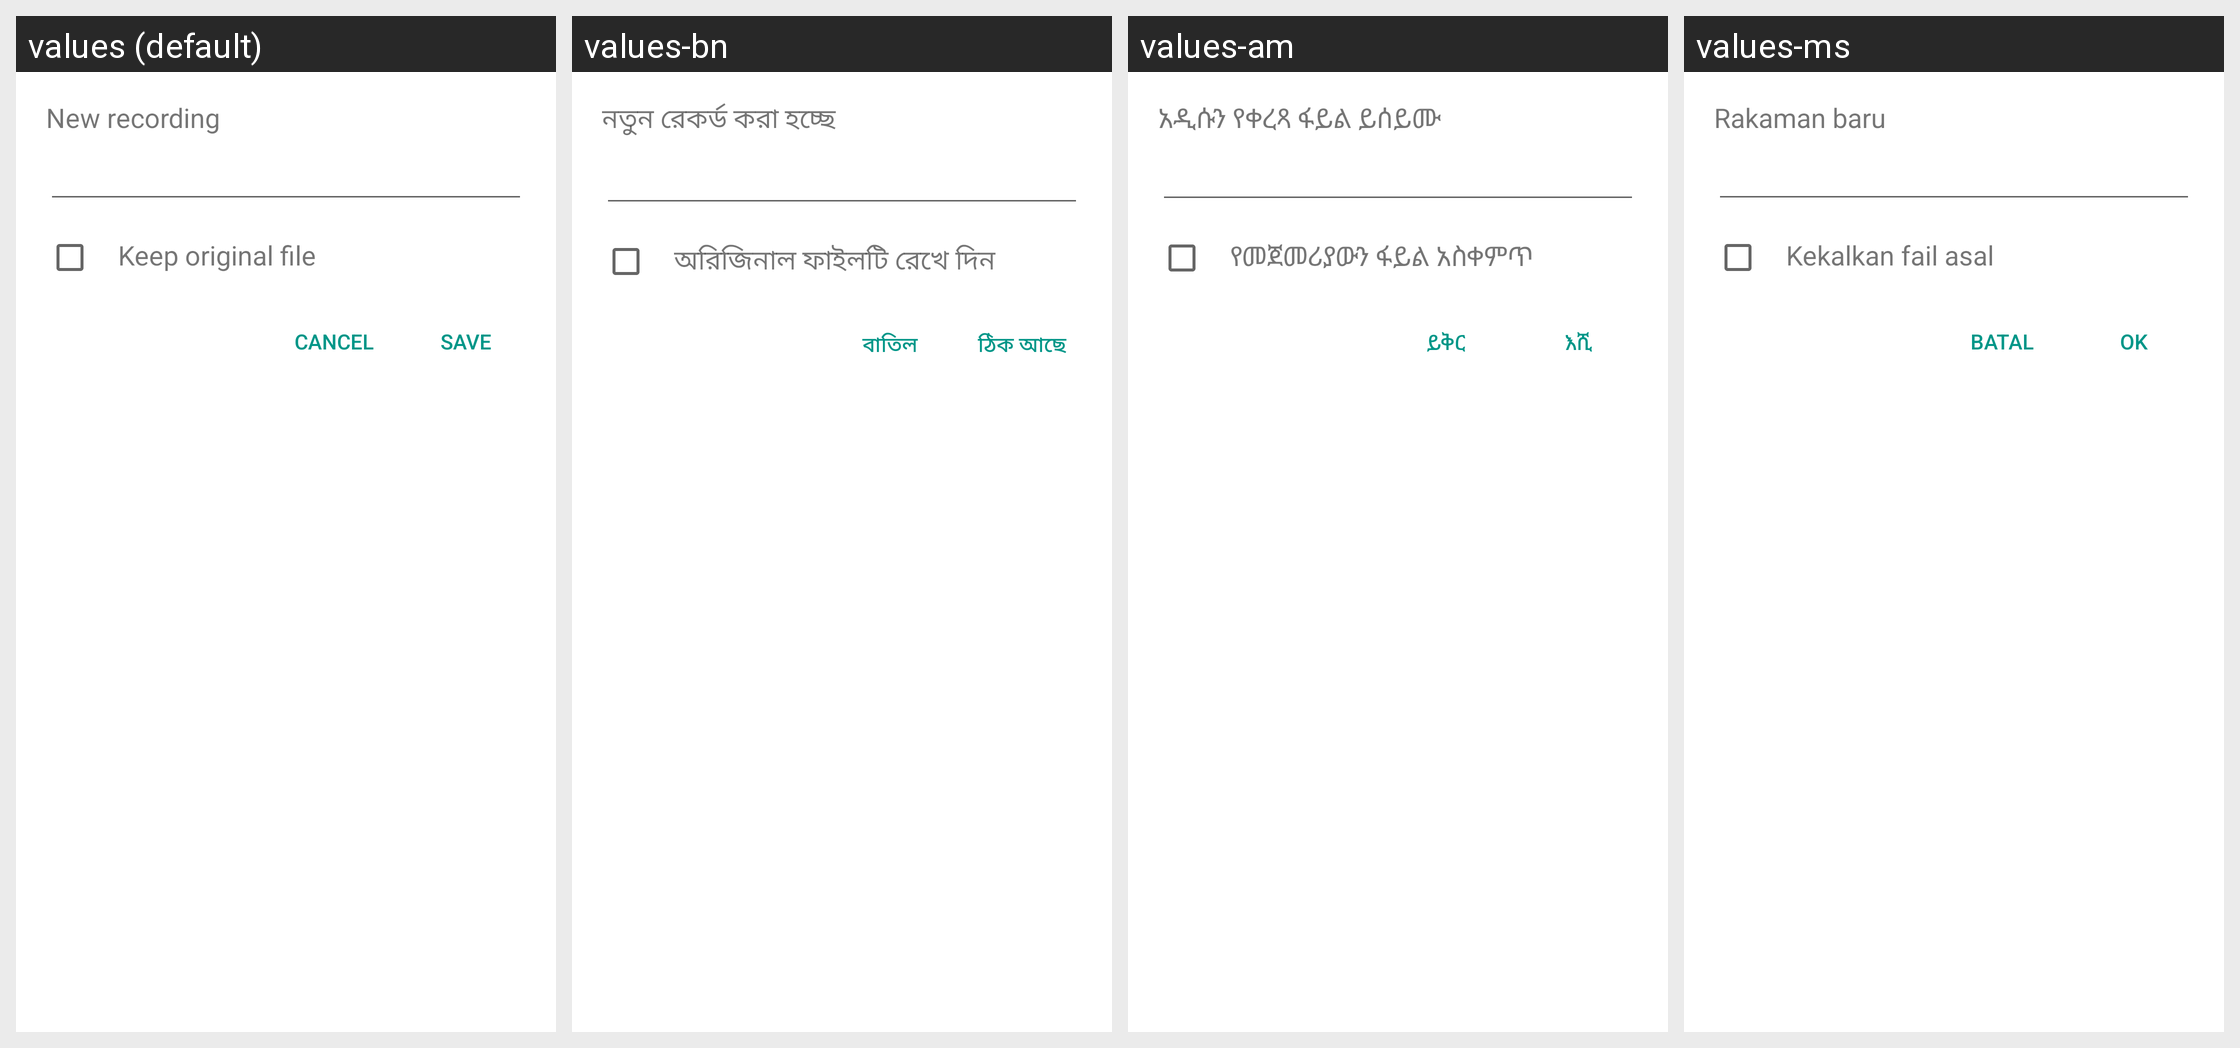

Translations of the strings shown on this Android screen, per locale in the grid:
Android screen res/layout/clip_save_dialog.xml rendered under 4 locales, left to right: values (default), values-bn, values-am, values-ms. Device: Nexus 5 (rendered at 1080×1920; each locale shown at half size, 540×960, under a caption strip naming it); theme Theme.MaterialComponents.DayNight.NoActionBar.
Other locales in the repository, not shown: values-ar, values-as, values-bg, values-bn-rBD, values-bo, values-brx-rIN, values-ca, values-cs, values-da, values-de, values-doi-rIN, values-el, values-es, values-es-rES, values-es-rUS, values-et-rEE, values-eu, values-eu-rES, values-fa, values-fi, values-fr, values-gl, values-gl-rES, values-gu, values-gu-rIN, values-ha, values-hi, values-hr, values-hu, values-in, values-it, values-iw, values-ka-rGE, values-km, values-km-rKH, values-kn, values-kn-rIN, values-kok-rIN, values-ks-rIN, values-lo, values-lo-rLA, values-lt, values-lv, values-mai-rIN, values-mk-rMK, values-ml, values-ml-rIN, values-mni-rIN, values-mr, values-mr-rIN, values-ms-rMY, values-my, values-my-rZG, values-nb, values-ne, values-ne-rNP, values-nl, values-om-rET, values-or, values-or-rIN, values-pa, values-pa-rIN, values-pl, values-pt-rBR, values-pt-rPT, values-ro, values-ru, values-sa-rIN, values-sat-rIN, values-sd-rIN, values-si, values-si-rLK, values-sk, values-sl, values-so-rSO, values-sq, values-sq-rAL, values-sr, values-sv, values-sw, values-ta, values-ta-rIN, values-te, values-te-rIN, values-th, values-ti-rET, values-tl, values-tr, values-ug, values-uk, values-ur, values-ur-rPK, values-vi, values-zh-rCN, values-zh-rHK, values-zh-rTW.
Strings drawn on this screen, with the default value and each locale's value (text and hints the layout hard-codes, and strings that could not be matched under every locale, appear in the picture but are not listed):

save_dialog_title
  values: New recording
  values-bn: নতুন রেকর্ড করা হচ্ছে 
  values-am: አዲሱን የቀረጻ ፋይል ይሰይሙ
  values-ms: Rakaman baru

keep_original_file
  values: Keep original file
  values-bn: অরিজিনাল ফাইলটি রেখে দিন
  values-am: የመጀመሪያውን ፋይል አስቀምጥ
  values-ms: Kekalkan fail asal

button_ok
  values: SAVE
  values-bn: ঠিক আছে
  values-am: እሺ
  values-ms: OK

button_cancel
  values: Cancel
  values-bn: বাতিল
  values-am: ይቅር
  values-ms: Batal
